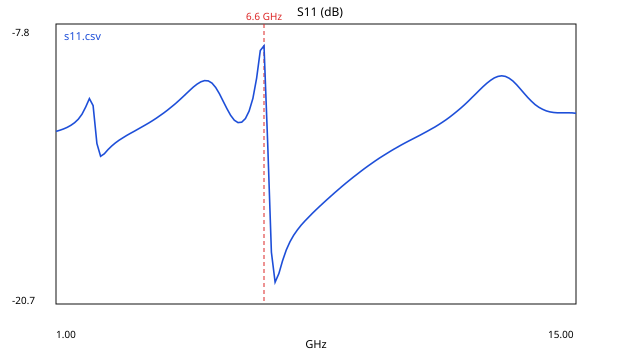

Source data for this figure (header and first rows):
freq_ghz, s11_db
1, -12.75
1.1, -12.71
1.2, -12.65
1.3, -12.57
1.4, -12.48
1.5, -12.36
1.6, -12.19
1.7, -11.96
1.8, -11.64
1.9, -11.25
2, -11.57
2.1, -13.31
2.2, -13.9
2.3, -13.79
2.4, -13.59
2.5, -13.43
2.6, -13.28
2.7, -13.16
2.8, -13.05
2.9, -12.95
3, -12.85
3.1, -12.75
3.2, -12.66
3.3, -12.56
3.4, -12.47
3.5, -12.36
3.6, -12.26
3.7, -12.15
3.8, -12.03
3.9, -11.91
4, -11.78
4.1, -11.64
4.2, -11.5
4.3, -11.35
4.4, -11.19
4.5, -11.03
4.6, -10.87
4.7, -10.72
4.8, -10.58
4.9, -10.48
5, -10.42
5.1, -10.43
5.2, -10.54
5.3, -10.74
5.4, -11.02
5.5, -11.36
5.6, -11.71
5.7, -12.02
5.8, -12.24
5.9, -12.35
6, -12.34
6.1, -12.17
6.2, -11.82
6.3, -11.24
6.4, -10.32
6.5, -9.038
6.6, -8.821
6.7, -13.32
6.8, -18.31
6.9, -19.69
... 81 more rows
